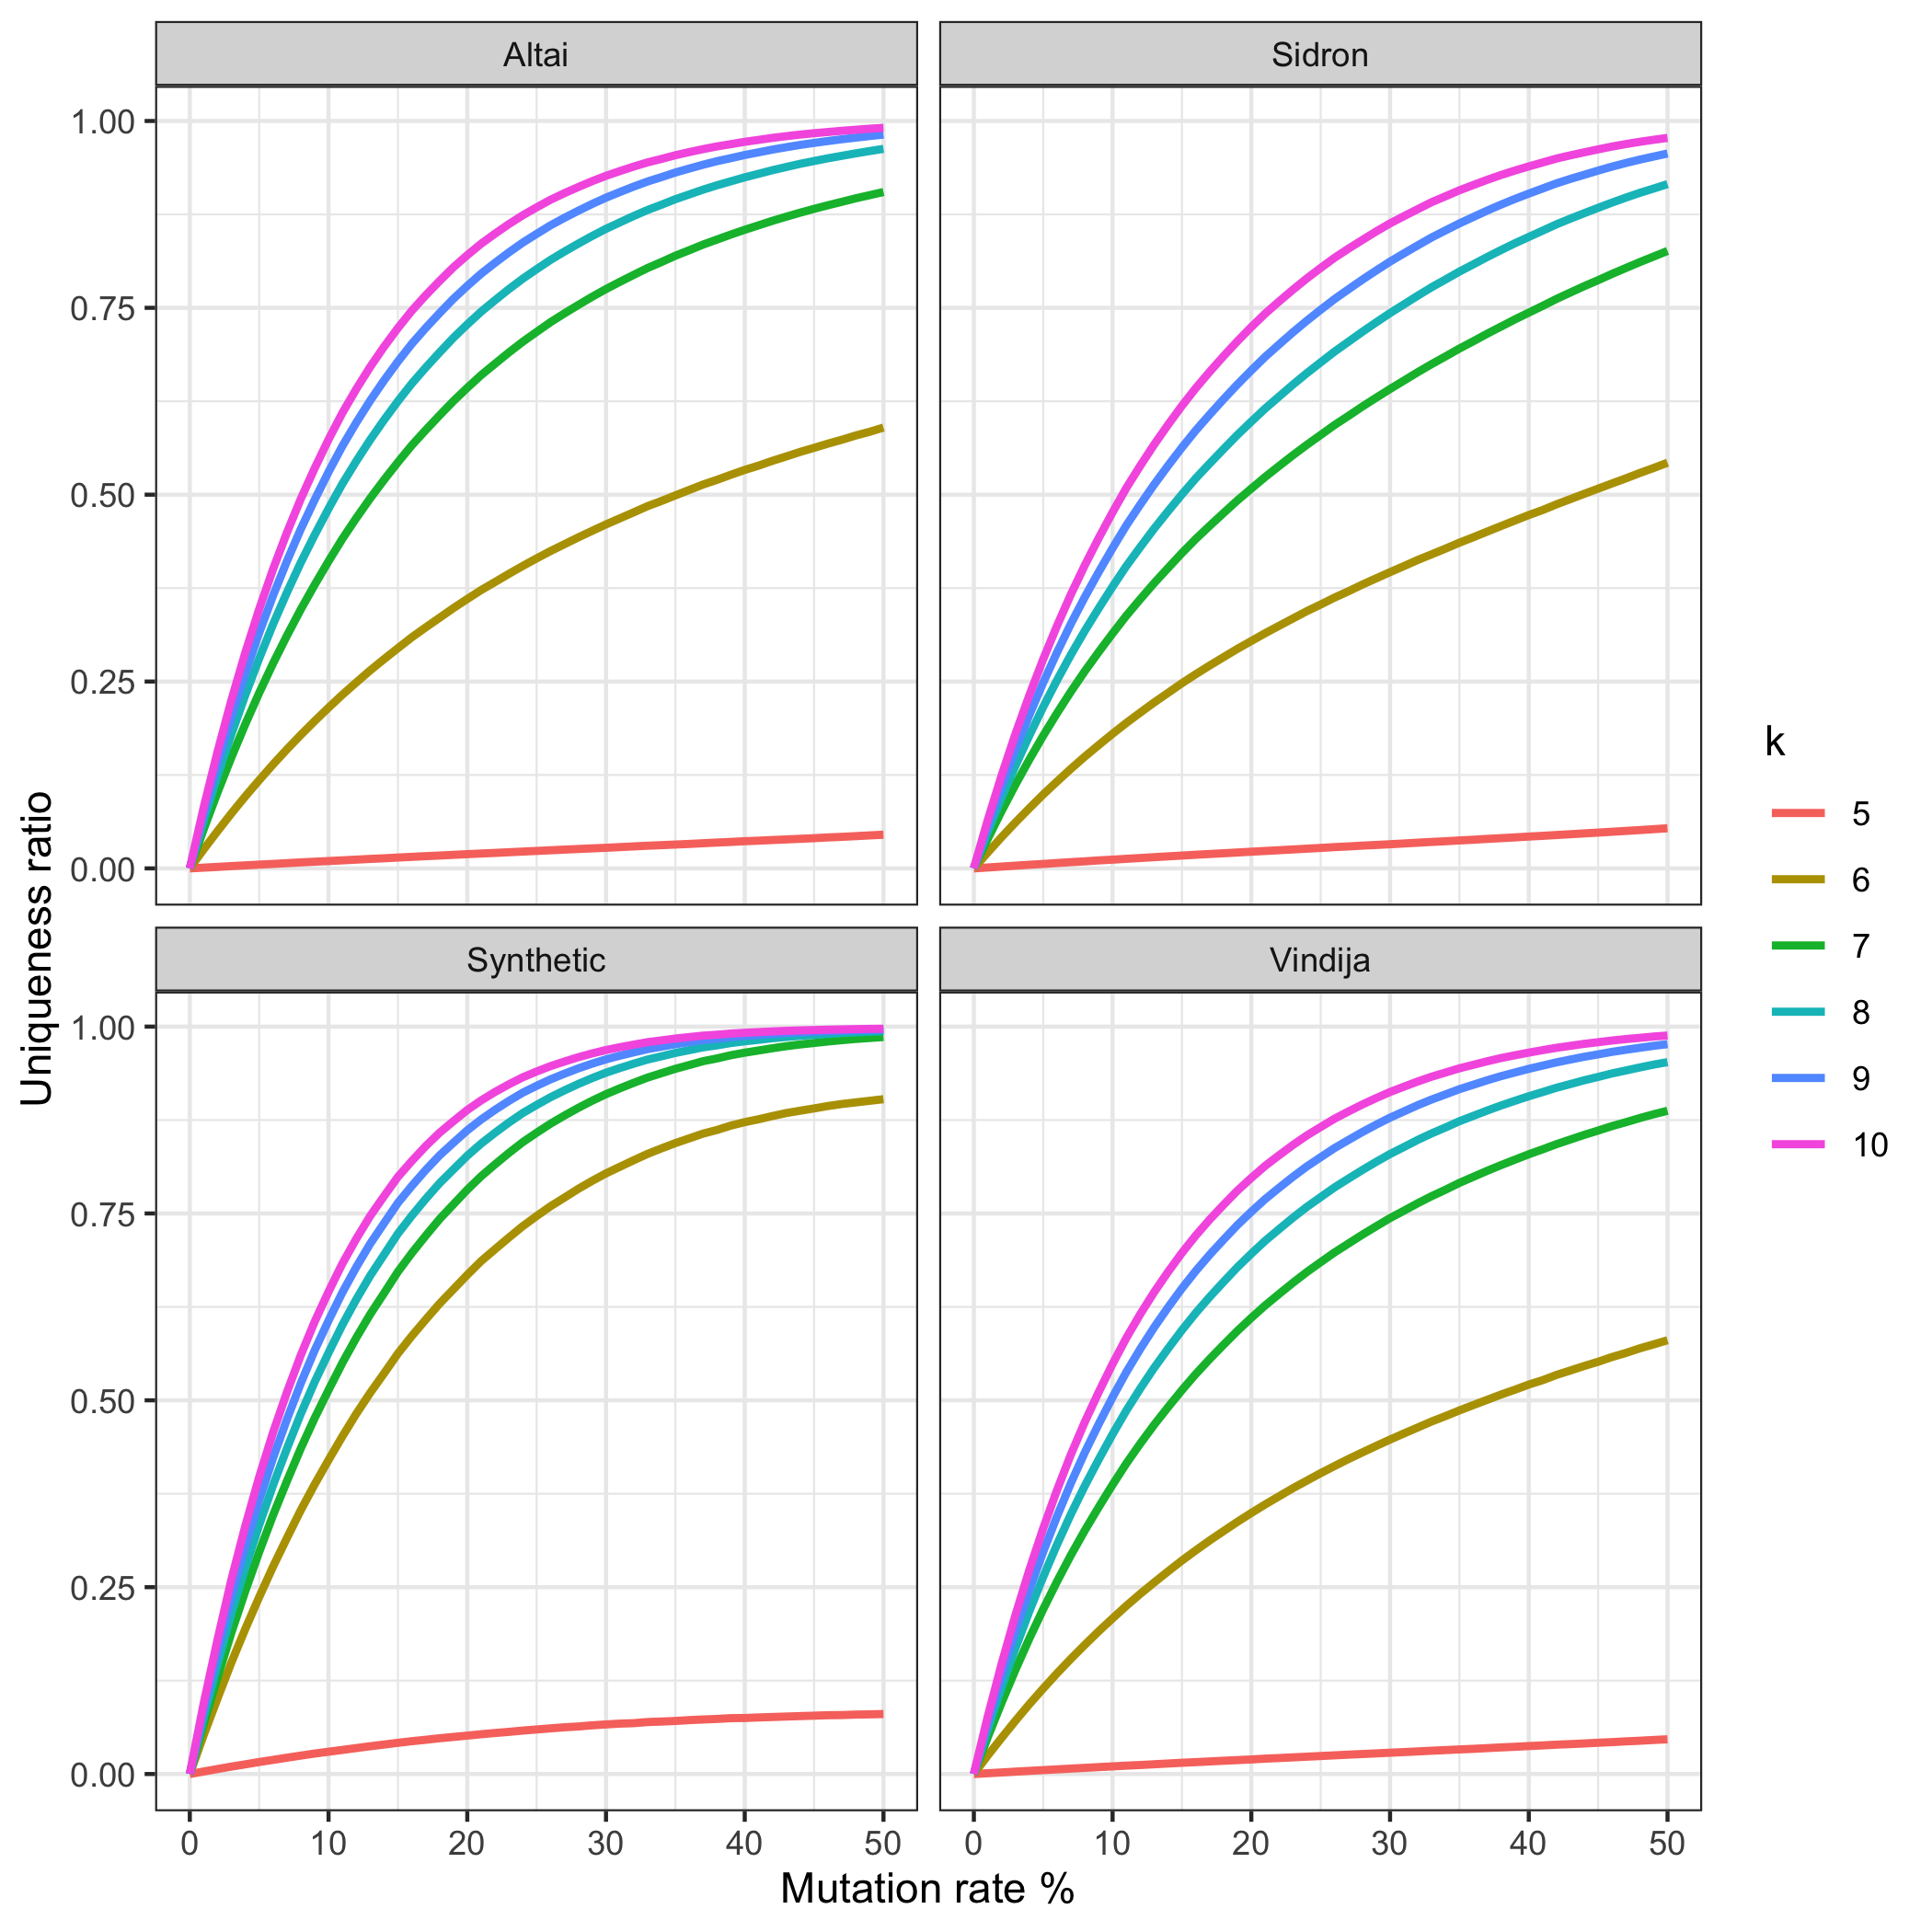

This figure's R source:
library(ggplot2)

# Set theme
theme_set(theme_bw())

# Set input/output files
file_in_real <- "fruit_ancient_uniq.tsv"
file_in_syn <- "fruit_synth_uniq.tsv"
file_out <- "fruit_mut.png"

# Data
real <- read.table(file_in_real, header = TRUE)
syn <- read.table(file_in_syn, header = TRUE)
all <- data.frame(rbind(data.frame(dataset = "Synthetic", syn), real))

# Plot
plot <- ggplot(
  all[all$k %in% c(5:10), ],
  aes(x = mut, y = unqRat, color = factor(k))
) +
  geom_line(linewidth = 1) +
  xlab("Mutation rate %") +
  ylab("Uniqueness ratio") +
  labs(color = "k") +
  facet_wrap(~dataset, ncol = 2)

# Save plot
ggsave(file_out, plot = plot)
